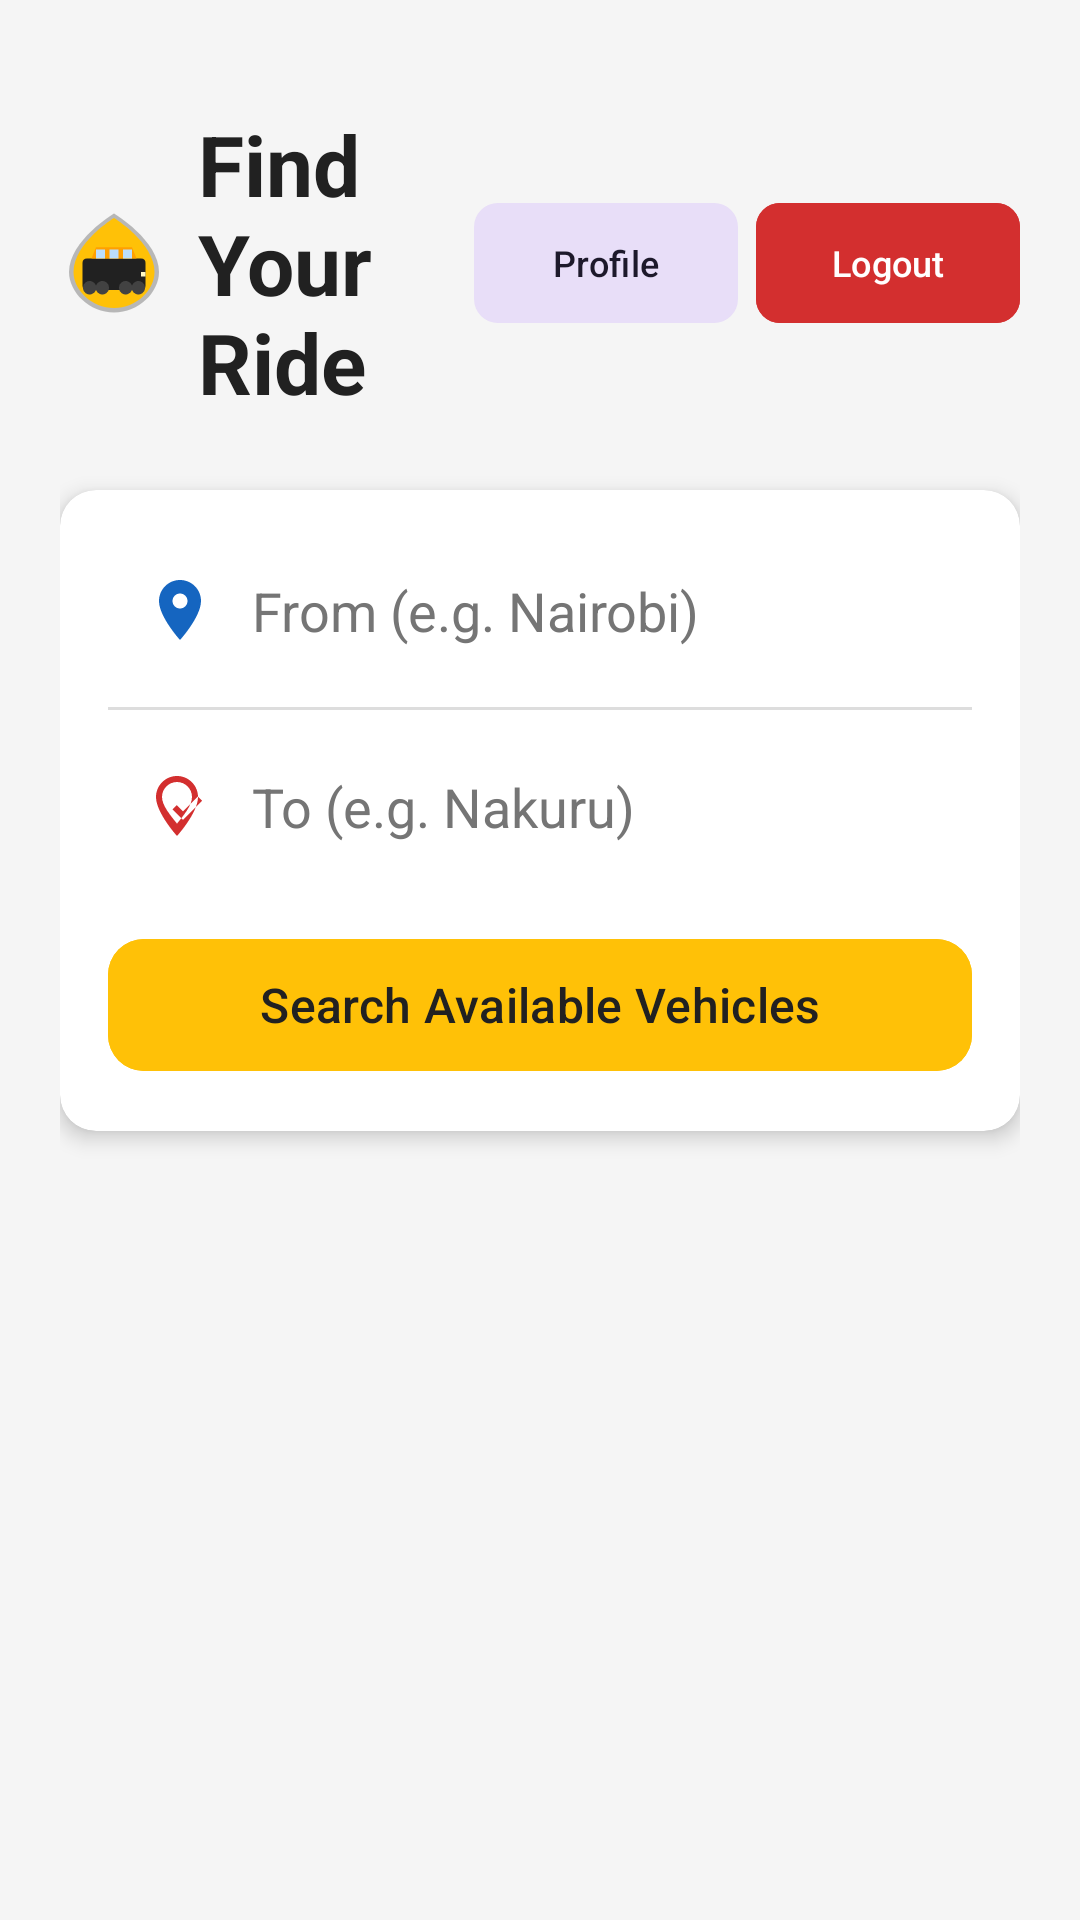

Reconstruct the res/layout file that produces this screen, plus the resources it refers to.
<!-- AndroidManifest.xml: application theme Theme.SmartMatatu -->
<!-- res/layout/activity_passenger_dashboard.xml -->
<?xml version="1.0" encoding="utf-8"?>
<LinearLayout xmlns:android="http://schemas.android.com/apk/res/android"
    xmlns:app="http://schemas.android.com/apk/res-auto"
    android:layout_width="match_parent"
    android:layout_height="match_parent"
    android:orientation="vertical"
    android:padding="20dp"
    android:background="@color/bg_light">

    <LinearLayout
        android:layout_width="match_parent"
        android:layout_height="wrap_content"
        android:orientation="horizontal"
        android:gravity="center"
        android:layout_marginTop="16dp"
        android:layout_marginBottom="24dp">

        <ImageView
            android:layout_width="36dp"
            android:layout_height="36dp"
            android:src="@drawable/ic_matatu"
            android:contentDescription="Matatu"
            android:layout_marginEnd="10dp" />

        <TextView
            android:layout_width="0dp"
            android:layout_height="wrap_content"
            android:layout_weight="1"
            android:text="@string/passenger_dashboard"
            android:textSize="28sp"
            android:textStyle="bold"
            android:textColor="@color/matatu_black" />

        <com.google.android.material.button.MaterialButton
            android:id="@+id/btnProfile"
            android:layout_width="wrap_content"
            android:layout_height="wrap_content"
            android:text="Profile"
            android:textSize="12sp"
            app:cornerRadius="8dp"
            style="@style/Widget.Material3.Button.TonalButton"
            android:layout_marginEnd="6dp" />

        <com.google.android.material.button.MaterialButton
            android:id="@+id/btnLogout"
            android:layout_width="wrap_content"
            android:layout_height="wrap_content"
            android:text="Logout"
            android:textSize="12sp"
            app:cornerRadius="8dp"
            android:backgroundTint="@color/matatu_red"
            android:textColor="@color/matatu_white" />

    </LinearLayout>

    <androidx.cardview.widget.CardView
        android:layout_width="match_parent"
        android:layout_height="wrap_content"
        app:cardCornerRadius="12dp"
        app:cardElevation="4dp"
        android:layout_marginBottom="16dp">

        <LinearLayout
            android:layout_width="match_parent"
            android:layout_height="wrap_content"
            android:orientation="vertical"
            android:padding="16dp">

            <EditText
                android:id="@+id/editFrom"
                android:layout_width="match_parent"
                android:layout_height="wrap_content"
                android:hint="@string/from_hint"
                android:drawableStart="@drawable/ic_location"
                android:drawablePadding="12dp"
                android:padding="12dp"
                android:textColorHint="@color/text_secondary"
                android:background="@android:color/transparent" />

            <View
                android:layout_width="match_parent"
                android:layout_height="1dp"
                android:background="#DDDDDD"
                android:layout_marginVertical="8dp" />

            <EditText
                android:id="@+id/editTo"
                android:layout_width="match_parent"
                android:layout_height="wrap_content"
                android:hint="@string/to_hint"
                android:drawableStart="@drawable/ic_destination"
                android:drawablePadding="12dp"
                android:padding="12dp"
                android:textColorHint="@color/text_secondary"
                android:background="@android:color/transparent" />

            <com.google.android.material.button.MaterialButton
                android:id="@+id/btnSearch"
                android:layout_width="match_parent"
                android:layout_height="52dp"
                android:layout_marginTop="16dp"
                android:text="@string/search_vehicles"
                android:textAllCaps="false"
                android:textSize="16sp"
                app:cornerRadius="12dp"
                android:backgroundTint="@color/matatu_yellow"
                android:textColor="@color/matatu_black" />
        </LinearLayout>
    </androidx.cardview.widget.CardView>

    <androidx.cardview.widget.CardView
        android:id="@+id/activeRequestsCard"
        android:layout_width="match_parent"
        android:layout_height="wrap_content"
        android:visibility="gone"
        app:cardCornerRadius="12dp"
        app:cardElevation="4dp"
        android:layout_marginBottom="12dp">

        <LinearLayout
            android:layout_width="match_parent"
            android:layout_height="wrap_content"
            android:orientation="vertical"
            android:padding="16dp">

            <TextView
                android:layout_width="match_parent"
                android:layout_height="wrap_content"
                android:text="@string/my_requests"
                android:textSize="16sp"
                android:textStyle="bold"
                android:textColor="@color/matatu_black"
                android:layout_marginBottom="8dp" />

            <ListView
                android:id="@+id/activeRequestsList"
                android:layout_width="match_parent"
                android:layout_height="wrap_content" />

        </LinearLayout>
    </androidx.cardview.widget.CardView>

    <TextView
        android:id="@+id/txtResultsHeader"
        android:layout_width="match_parent"
        android:layout_height="wrap_content"
        android:text="@string/active_vehicles"
        android:textSize="18sp"
        android:textStyle="bold"
        android:textColor="@color/matatu_black"
        android:visibility="gone"
        android:layout_marginBottom="8dp" />

    <ListView
        android:id="@+id/vehicleList"
        android:layout_width="match_parent"
        android:layout_height="0dp"
        android:layout_weight="1"
        android:visibility="gone" />

    <TextView
        android:id="@+id/txtNoResults"
        android:layout_width="match_parent"
        android:layout_height="wrap_content"
        android:gravity="center"
        android:text="@string/no_vehicles"
        android:textColor="@color/text_secondary"
        android:visibility="gone"
        android:layout_marginTop="32dp" />

</LinearLayout>
<!-- resources referenced by this layout -->
<resources>
  <color name="bg_light">#F5F5F5</color>
  <color name="matatu_black">#212121</color>
  <color name="matatu_red">#D32F2F</color>
  <color name="matatu_white">#FFFFFF</color>
  <color name="matatu_yellow">#FFC107</color>
  <color name="text_secondary">#757575</color>
  <!-- drawable ic_destination (drawable) -->
  <?xml version="1.0" encoding="utf-8"?>
  <vector xmlns:android="http://schemas.android.com/apk/res/android"
      android:width="24dp"
      android:height="24dp"
      android:viewportWidth="24"
      android:viewportHeight="24">
      <path
          android:fillColor="@color/matatu_red"
          android:pathData="M9.5,13.09l1.41,-1.41 2.12,2.12 4.95,-4.95 1.41,1.41 -6.36,6.36zM11,2C7.14,2 4,5.14 4,9c0,5.25 7,13 7,13s7,-7.75 7,-13c0,-3.86 -3.14,-7 -7,-7zM11,4c2.76,0 5,2.24 5,5 0,2.88 -2.88,6.19 -5,8.88 -2.12,-2.69 -5,-6 -5,-8.88 0,-2.76 2.24,-5 5,-5z" />
  </vector>
  <!-- drawable ic_location (drawable) -->
  <?xml version="1.0" encoding="utf-8"?>
  <vector xmlns:android="http://schemas.android.com/apk/res/android"
      android:width="24dp"
      android:height="24dp"
      android:viewportWidth="24"
      android:viewportHeight="24">
      <path
          android:fillColor="@color/matatu_blue"
          android:pathData="M12,2C8.13,2 5,5.13 5,9c0,5.25 7,13 7,13s7,-7.75 7,-13c0,-3.87 -3.13,-7 -7,-7zM12,11.5c-1.38,0 -2.5,-1.12 -2.5,-2.5s1.12,-2.5 2.5,-2.5 2.5,1.12 2.5,2.5 -1.12,2.5 -2.5,2.5z" />
  </vector>
  <string name="active_vehicles">Active Vehicles</string>
  <string name="from_hint">From (e.g. Nairobi)</string>
  <string name="my_requests">My Active Requests</string>
  <string name="no_vehicles">No vehicles found. Try a different route.</string>
  <string name="passenger_dashboard">Find Your Ride</string>
  <string name="search_vehicles">Search Available Vehicles</string>
  <string name="to_hint">To (e.g. Nakuru)</string>
  <style name="Theme.SmartMatatu" parent="Theme.Material3.DayNight.NoActionBar">
          <item name="colorPrimary">@color/matatu_yellow</item>
          <item name="colorOnPrimary">@color/matatu_black</item>
          <item name="colorPrimaryContainer">#FFFFF176</item>
          <item name="colorSecondary">@color/matatu_black</item>
          <item name="colorOnSecondary">@color/matatu_white</item>
          <item name="colorError">@color/matatu_red</item>
          <item name="colorOnError">@color/matatu_white</item>
          <item name="android:colorBackground">@color/bg_light</item>
      </style>
  <color name="matatu_blue">#1565C0</color>
</resources>
